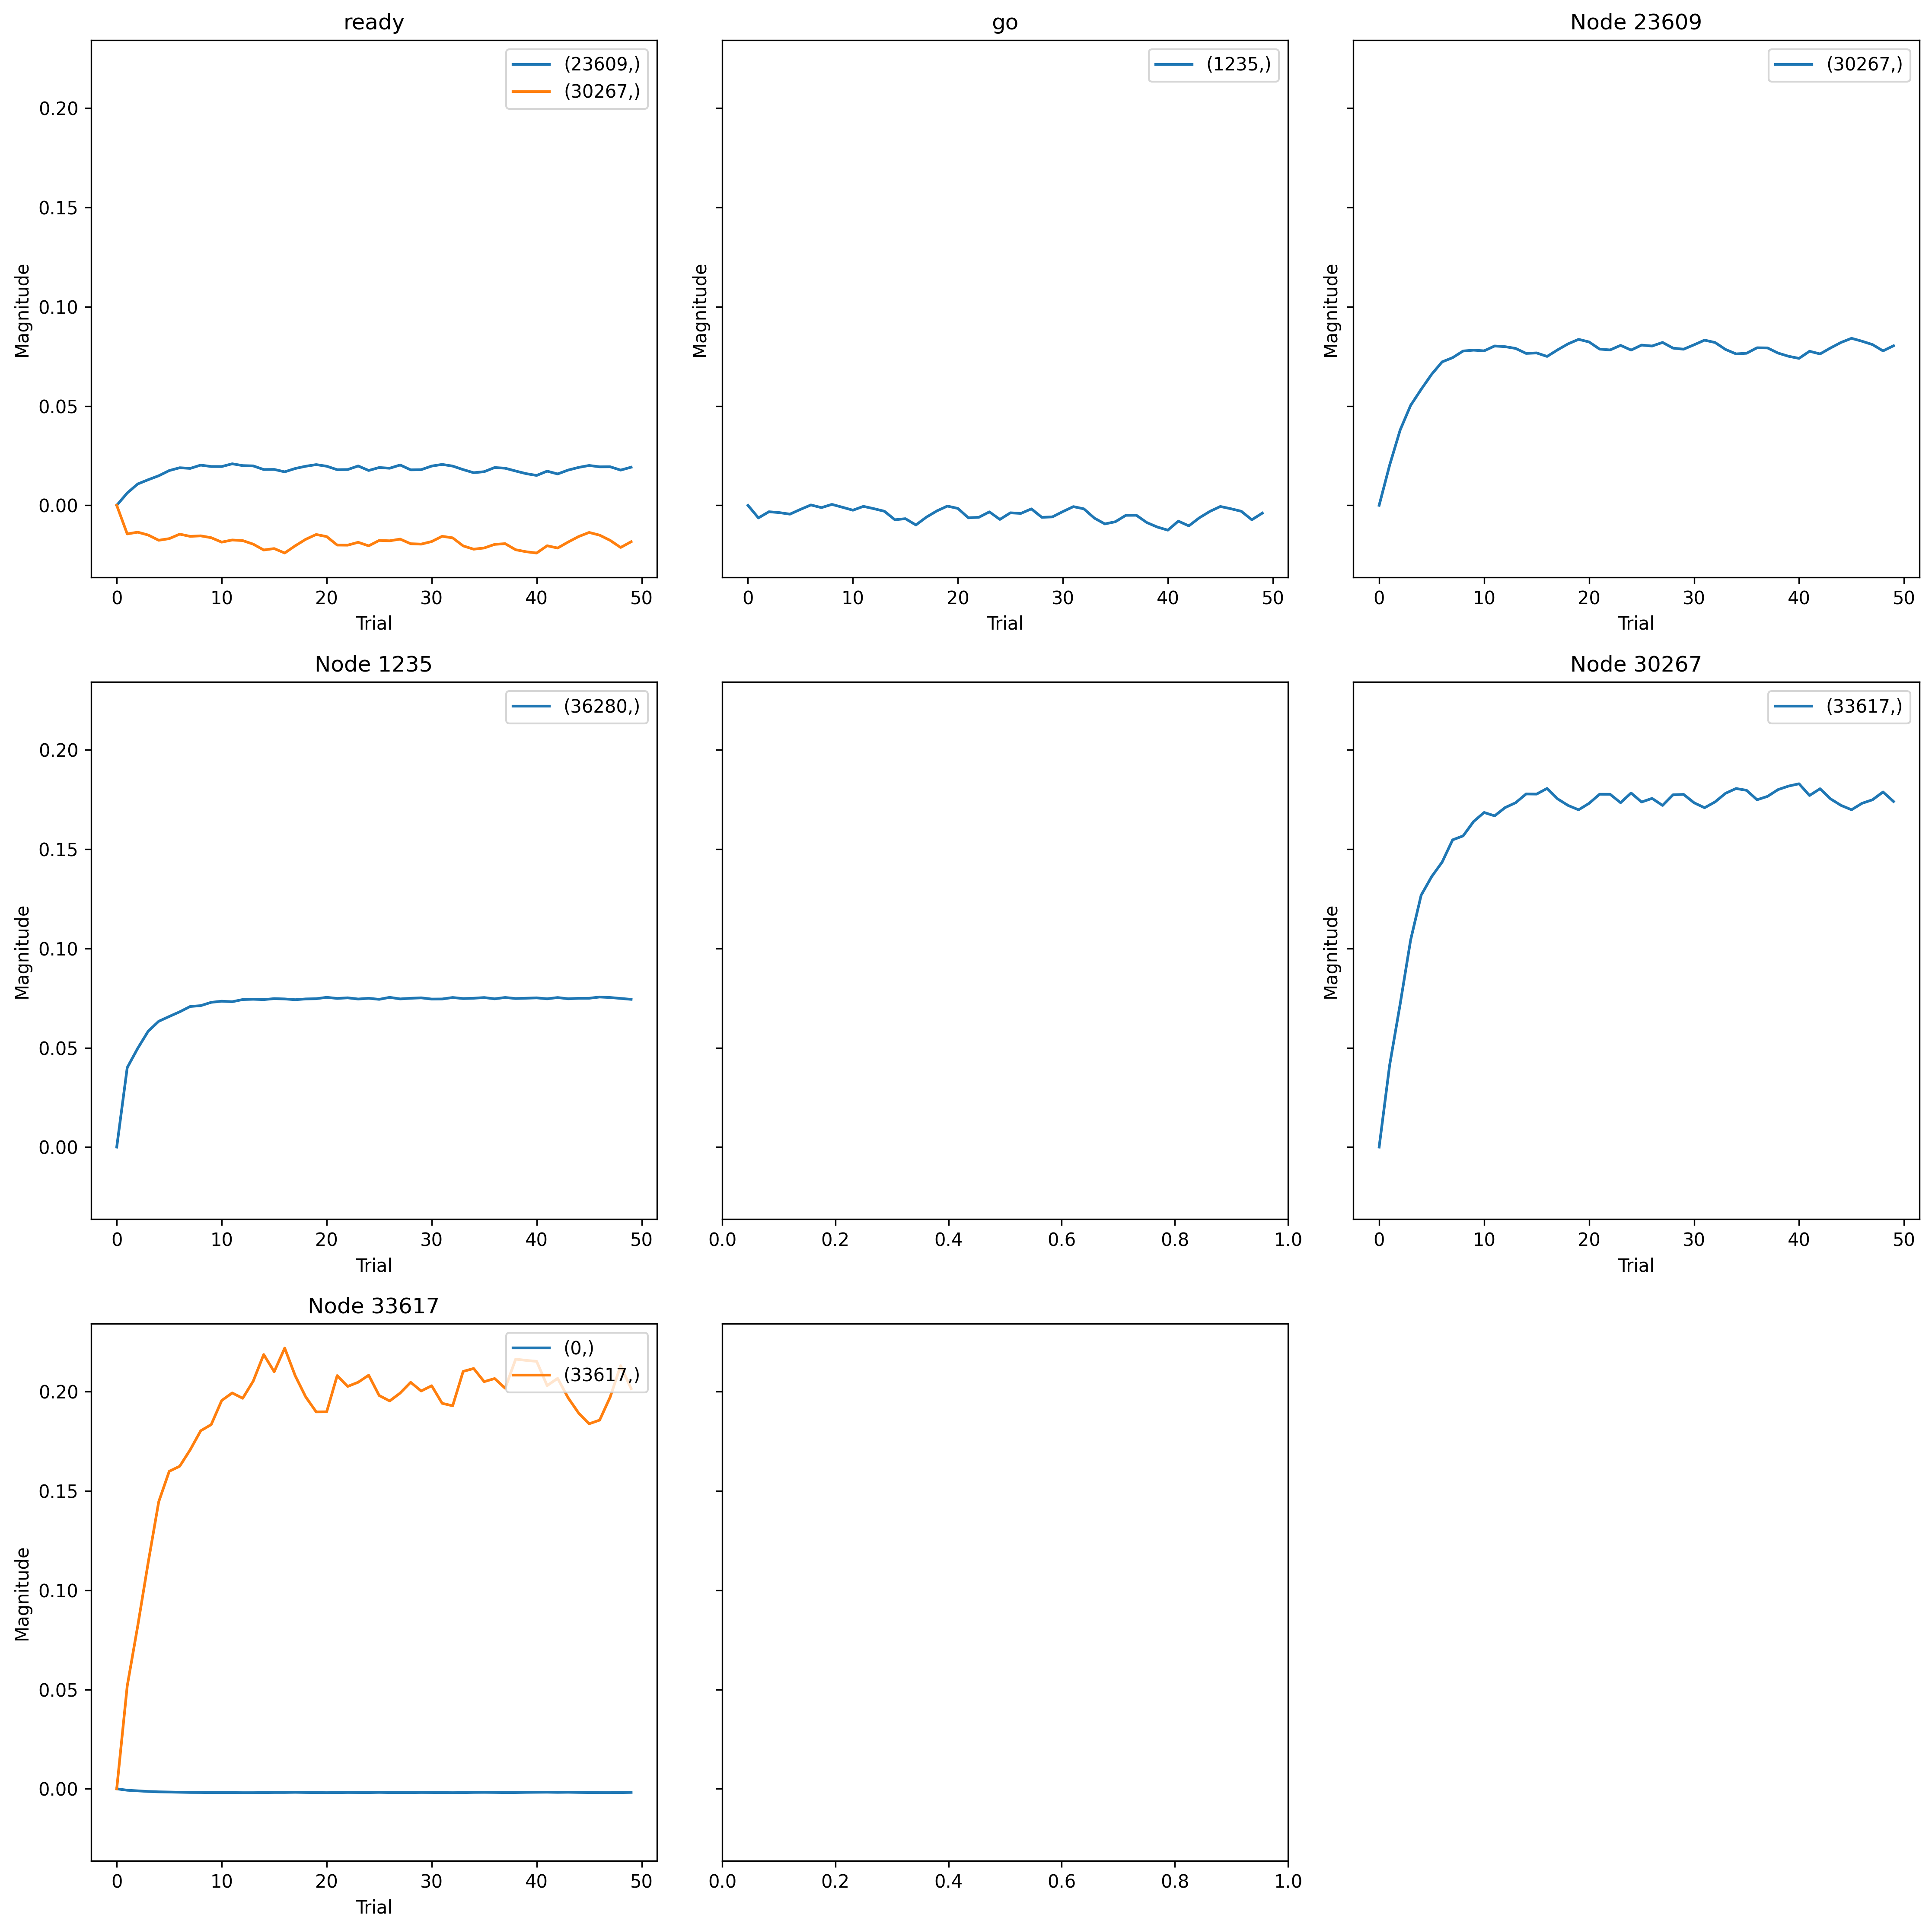

Values plotted in this chart, from the file beside it:
, trial, prior_node, posterior_node, weight
0, 0, -1, 23609, 0.0
1, 0, -2, 1235, 0.0
2, 0, 33617, 0, 0.0
3, 0, 23609, 30267, 0.0
4, 0, -1, 30267, 0.0
5, 0, 30267, 33617, 0.0
6, 0, 33617, 33617, 0.0
7, 0, 1235, 36280, 0.0
8, 1, -1, 23609, 0.0128
9, 1, -2, 1235, -0.008098
10, 1, 33617, 0, -0.02121
11, 1, 23609, 30267, 0.03262
12, 1, -1, 30267, -0.02322
13, 1, 30267, 33617, 0.05513
14, 1, 33617, 33617, 0.06926
15, 1, 1235, 36280, 0.05703
16, 2, -1, 23609, 0.02216
17, 2, -2, 1235, -0.004129
18, 2, 33617, 0, -0.03075
19, 2, 23609, 30267, 0.06112
20, 2, -1, 30267, -0.0218
21, 2, 30267, 33617, 0.09616
22, 2, 33617, 33617, 0.1097
23, 2, 1235, 36280, 0.07088
24, 3, -1, 23609, 0.02657
25, 3, -2, 1235, -0.004688
26, 3, 33617, 0, -0.04058
27, 3, 23609, 30267, 0.08117
28, 3, -1, 30267, -0.02414
29, 3, 30267, 33617, 0.1394
30, 3, 33617, 33617, 0.1525
31, 3, 1235, 36280, 0.08318
32, 4, -1, 23609, 0.03067
33, 4, -2, 1235, -0.005669
34, 4, 33617, 0, -0.04608
35, 4, 23609, 30267, 0.09415
36, 4, -1, 30267, -0.02838
37, 4, 30267, 33617, 0.1695
38, 4, 33617, 33617, 0.1932
39, 4, 1235, 36280, 0.09026
40, 5, -1, 23609, 0.03606
41, 5, -2, 1235, -0.00263
42, 5, 33617, 0, -0.04894
43, 5, 23609, 30267, 0.1064
44, 5, -1, 30267, -0.02705
45, 5, 30267, 33617, 0.182
46, 5, 33617, 33617, 0.2137
47, 5, 1235, 36280, 0.0937
48, 6, -1, 23609, 0.03899
49, 6, -2, 1235, 0.0002332
50, 6, 33617, 0, -0.05214
51, 6, 23609, 30267, 0.1165
52, 6, -1, 30267, -0.02341
53, 6, 30267, 33617, 0.1918
54, 6, 33617, 33617, 0.2171
55, 6, 1235, 36280, 0.09707
56, 7, -1, 23609, 0.03831
57, 7, -2, 1235, -0.001475
58, 7, 33617, 0, -0.05505
59, 7, 23609, 30267, 0.1199
... 340 more rows
